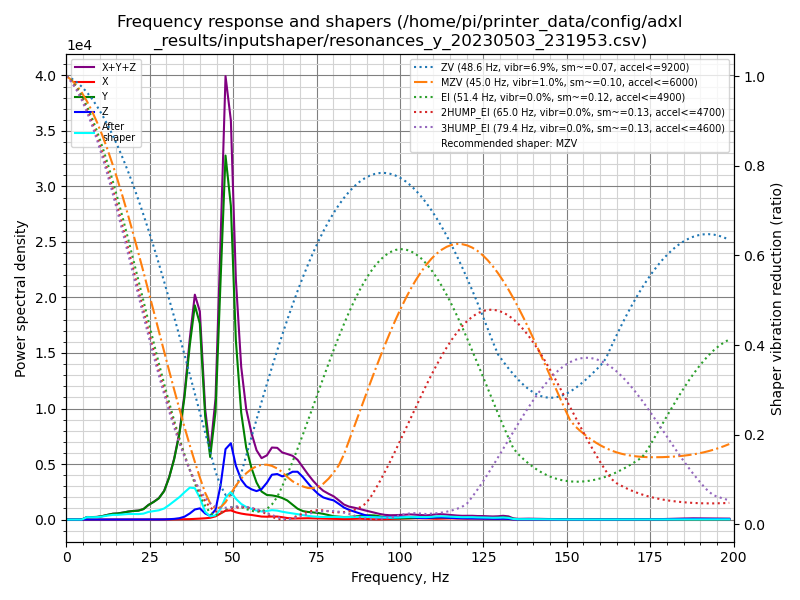

Data behind this chart, as committed beside it:
freq, psd_x, psd_y, psd_z, psd_xyz
0.0, 1.863e+01, 4.208e+02, 1.091e+02, 5.486e+02
1.5, 3.775e+01, 2.454e+02, 7.918e+01, 3.623e+02
3.1, 3.596e+01, 3.121e+01, 3.079e+01, 9.795e+01
4.6, 3.595e+01, 3.774e+02, 3.188e+01, 4.452e+02
6.2, 3.737e+01, 1.381e+03, 3.193e+01, 1.450e+03
7.7, 3.956e+01, 1.664e+03, 3.161e+01, 1.735e+03
9.2, 3.858e+01, 2.165e+03, 3.089e+01, 2.235e+03
10.8, 4.037e+01, 3.374e+03, 3.085e+01, 3.445e+03
12.3, 3.930e+01, 5.168e+03, 3.162e+01, 5.239e+03
13.9, 4.277e+01, 7.265e+03, 3.267e+01, 7.341e+03
15.4, 4.528e+01, 8.470e+03, 3.267e+01, 8.548e+03
16.9, 4.157e+01, 1.058e+04, 3.361e+01, 1.066e+04
18.5, 4.397e+01, 1.330e+04, 4.007e+01, 1.339e+04
20.0, 4.933e+01, 1.546e+04, 5.613e+01, 1.556e+04
21.6, 6.958e+01, 1.744e+04, 7.543e+01, 1.759e+04
23.1, 9.467e+01, 2.177e+04, 9.622e+01, 2.196e+04
24.6, 8.477e+01, 3.238e+04, 1.303e+02, 3.260e+04
26.2, 9.876e+01, 4.190e+04, 1.725e+02, 4.217e+04
27.7, 1.353e+02, 5.313e+04, 2.609e+02, 5.353e+04
29.3, 1.837e+02, 7.533e+04, 4.681e+02, 7.598e+04
30.8, 3.060e+02, 1.168e+05, 9.911e+02, 1.181e+05
32.3, 5.185e+02, 1.757e+05, 1.954e+03, 1.781e+05
33.9, 7.696e+02, 2.631e+05, 4.192e+03, 2.681e+05
35.4, 1.029e+03, 3.915e+05, 9.140e+03, 4.017e+05
37.0, 1.427e+03, 5.838e+05, 2.048e+04, 6.057e+05
38.5, 2.196e+03, 7.446e+05, 3.497e+04, 7.818e+05
40.0, 3.354e+03, 7.079e+05, 4.036e+04, 7.516e+05
41.6, 4.746e+03, 3.874e+05, 2.280e+04, 4.149e+05
43.1, 6.887e+03, 2.433e+05, 1.407e+04, 2.643e+05
44.7, 1.294e+04, 4.347e+05, 3.974e+04, 4.874e+05
46.2, 2.523e+04, 9.907e+05, 1.413e+05, 1.157e+06
47.7, 3.794e+04, 1.567e+06, 3.033e+05, 1.909e+06
49.3, 4.080e+04, 1.396e+06, 3.394e+05, 1.776e+06
50.8, 3.319e+04, 8.213e+05, 2.470e+05, 1.101e+06
52.4, 2.830e+04, 5.049e+05, 1.887e+05, 7.218e+05
53.9, 2.516e+04, 3.498e+05, 1.621e+05, 5.370e+05
55.5, 2.295e+04, 2.571e+05, 1.513e+05, 4.314e+05
57.0, 1.964e+04, 1.904e+05, 1.463e+05, 3.563e+05
58.5, 1.580e+04, 1.478e+05, 1.604e+05, 3.240e+05
60.1, 1.535e+04, 1.331e+05, 1.996e+05, 3.481e+05
61.6, 1.681e+04, 1.342e+05, 2.492e+05, 4.002e+05
63.2, 1.706e+04, 1.322e+05, 2.595e+05, 4.088e+05
64.7, 1.369e+04, 1.257e+05, 2.520e+05, 3.914e+05
66.2, 9.004e+03, 1.142e+05, 2.682e+05, 3.915e+05
67.8, 6.243e+03, 9.122e+04, 2.923e+05, 3.898e+05
69.3, 6.881e+03, 6.773e+04, 2.988e+05, 3.734e+05
70.9, 8.202e+03, 5.408e+04, 2.716e+05, 3.339e+05
72.4, 8.563e+03, 4.941e+04, 2.378e+05, 2.958e+05
73.9, 8.130e+03, 4.752e+04, 2.041e+05, 2.598e+05
75.5, 7.424e+03, 4.451e+04, 1.736e+05, 2.256e+05
77.0, 6.644e+03, 3.952e+04, 1.536e+05, 1.998e+05
78.6, 5.853e+03, 3.195e+04, 1.447e+05, 1.825e+05
80.1, 5.275e+03, 2.401e+04, 1.387e+05, 1.680e+05
81.6, 5.160e+03, 2.120e+04, 1.163e+05, 1.427e+05
83.2, 3.960e+03, 1.876e+04, 9.006e+04, 1.128e+05
84.7, 4.373e+03, 2.015e+04, 7.434e+04, 9.886e+04
86.3, 6.041e+03, 2.416e+04, 6.207e+04, 9.227e+04
87.8, 6.864e+03, 2.842e+04, 4.929e+04, 8.458e+04
89.3, 5.836e+03, 3.217e+04, 3.725e+04, 7.526e+04
90.9, 3.829e+03, 3.507e+04, 2.726e+04, 6.616e+04
... 70 more rows
